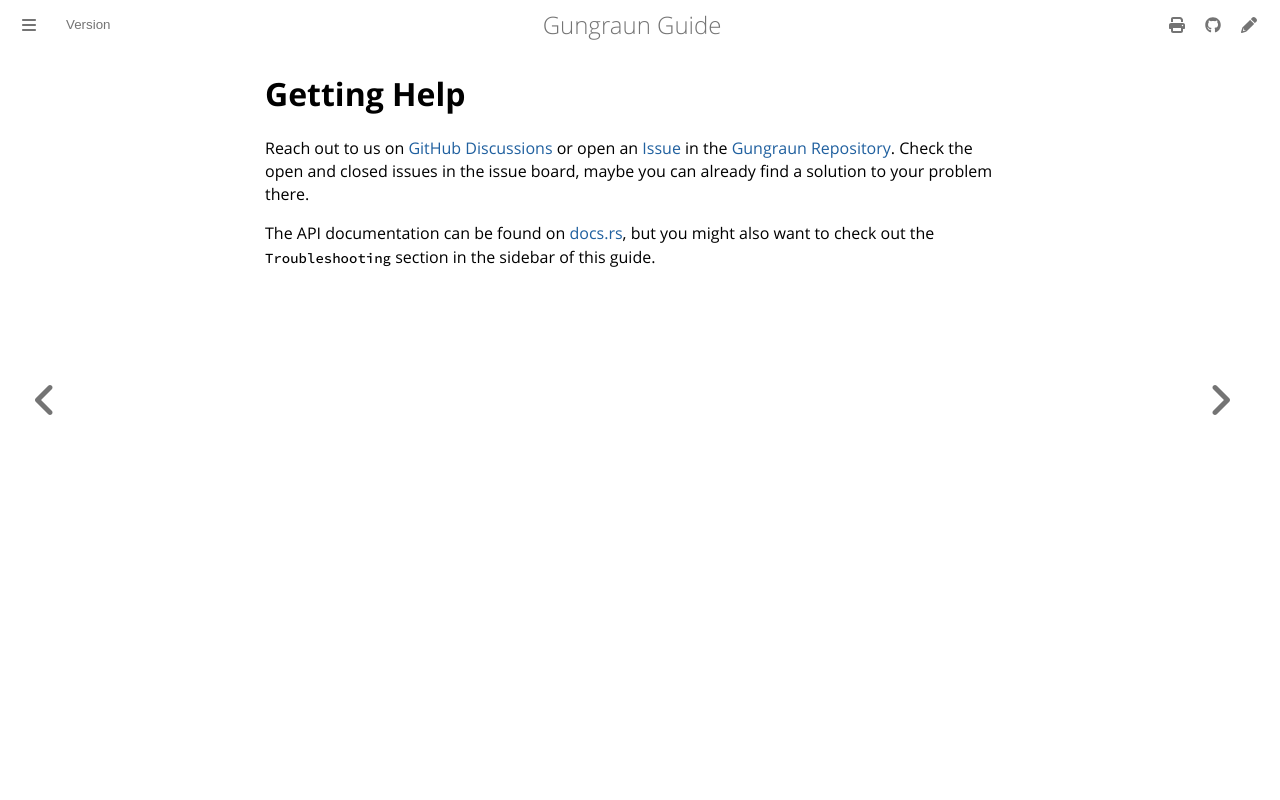

repository: gungraun/gungraun · page: 0.20.0/html/getting_help.html · generator: mdbook

# Getting Help

Reach out to us on [GitHub Discussions][github-discussions] or open an
[Issue][github-issues] in the [Gungraun Repository][github-repo]. Check the open
and closed issues in the issue board, maybe you can already find a solution to
your problem there.

The API documentation can be found on [docs.rs][api-docs], but you might also
want to check out the `Troubleshooting` section in the sidebar of this guide.

[api-docs]: https://docs.rs/gungraun/0.20.1/gungraun/
[github-discussions]: https://github.com/gungraun/gungraun/discussions
[github-issues]: https://github.com/gungraun/gungraun/issues
[github-repo]: https://github.com/gungraun/gungraun
